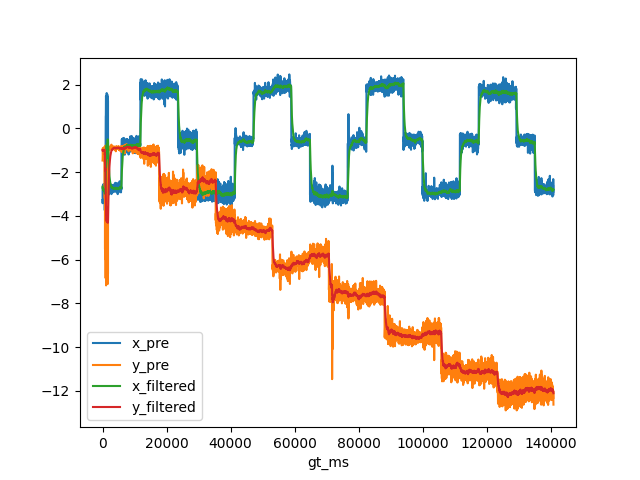

The file beside this chart, header and first rows:
, gt_ms, x_gt, y_gt, x_pre, y_pre, x_filtered, y_filtered
0, 0.0, -3.031, -0.6694, -3.269, -1.465, -2.657, -0.9804
1, 33.0, -3.031, -0.6694, -3.417, -1.428, -2.731, -1.024
2, 67.0, -3.031, -0.6694, -2.657, -0.918, -2.724, -1.014
3, 100.0, -3.031, -0.6694, -2.668, -0.8926, -2.718, -1.002
4, 133.0, -3.031, -0.6694, -3.186, -1.149, -2.764, -1.017
5, 167.0, -3.031, -0.6694, -3.184, -1.125, -2.803, -1.027
6, 200.0, -3.031, -0.6694, -2.607, -0.9381, -2.785, -1.018
7, 233.0, -3.031, -0.6694, -3.134, -1.021, -2.819, -1.019
8, 267.0, -3.031, -0.6694, -2.646, -0.9507, -2.802, -1.012
9, 300.0, -3.031, -0.6694, -2.543, -0.9422, -2.778, -1.006
10, 333.0, -3.031, -0.6694, -3.195, -1.059, -2.818, -1.011
11, 367.0, -3.031, -0.6694, -2.554, -1.004, -2.793, -1.01
12, 400.0, -3.031, -0.6694, -3.238, -0.9966, -2.835, -1.009
13, 433.0, -3.031, -0.6694, -2.627, -0.968, -2.815, -1.005
14, 467.0, -3.031, -0.6694, -3.113, -0.8546, -2.843, -0.9909
15, 500.0, -3.031, -0.6694, -2.573, -0.999, -2.818, -0.9916
16, 533.0, -3.031, -0.6694, -3.29, -0.9202, -2.864, -0.9847
17, 567.0, -3.031, -0.6694, -2.769, -1.002, -2.855, -0.9864
18, 600.0, -3.031, -0.6694, -3.143, -0.936, -2.882, -0.9816
19, 633.0, -3.031, -0.6694, -2.598, -0.9578, -2.854, -0.9793
20, 667.0, -3.031, -0.6694, -3.124, -0.9478, -2.88, -0.9764
21, 700.0, -3.031, -0.6694, -3.739, -3.193, -2.961, -1.189
22, 733.0, -3.031, -0.6694, -2.713, -0.887, -2.937, -1.16
23, 767.0, -3.031, -0.6694, -3.266, -5.521, -2.968, -1.586
24, 800.0, -3.031, -0.6694, -2.585, -0.9529, -2.932, -1.526
25, 833.0, -3.031, -0.6694, -3.242, -5.529, -2.962, -1.925
26, 867.0, -3.031, -0.6694, -2.789, -0.7882, -2.946, -1.817
27, 900.0, -3.031, -0.6694, -3.047, -5.979, -2.955, -2.222
28, 933.0, -3.031, -0.6694, -1.417, -2.488, -2.805, -2.247
29, 967.0, -3.031, -0.6694, -0.03998, -6.841, -2.538, -2.696
30, 1000, -3.031, -0.6694, 0.5433, -5.156, -2.241, -2.93
31, 1033, -3.031, -0.6694, 0.6135, -5.148, -1.96, -3.147
32, 1067, -3.031, -0.6694, 1.482, -6.998, -1.628, -3.519
33, 1100, -3.031, -0.6694, 1.423, -7.174, -1.335, -3.871
34, 1133, -3.031, -0.6694, -0.4717, -4.179, -1.252, -3.901
35, 1167, -3.031, -0.6694, -2.559, -0.9317, -1.377, -3.612
36, 1200, -3.031, -0.6694, 1.368, -6.968, -1.114, -3.935
37, 1233, -3.031, -0.6694, -2.528, -0.9806, -1.253, -3.64
38, 1267, -3.031, -0.6694, 1.098, -7.106, -1.028, -3.975
39, 1300, -3.031, -0.6694, 1.619, -6.901, -0.7744, -4.256
40, 1333, -3.031, -0.6694, -2.495, -0.9864, -0.9441, -3.929
41, 1367, -3.031, -0.6694, 1.337, -7.046, -0.726, -4.23
42, 1400, -3.031, -0.6694, -2.571, -0.9235, -0.9032, -3.908
43, 1433, -3.031, -0.6694, -2.63, -0.8997, -1.073, -3.609
44, 1467, -3.031, -0.6694, 1.562, -6.783, -0.8196, -3.916
45, 1500, -3.031, -0.6694, -2.376, -1.09, -0.9683, -3.643
46, 1533, -3.031, -0.6694, 1.358, -7, -0.7392, -3.978
47, 1567, -3.031, -0.6694, -2.738, -0.8437, -0.9309, -3.674
48, 1600, -3.031, -0.6694, 1.461, -7.088, -0.7013, -4.005
49, 1633, -3.031, -0.6694, 1.349, -7.108, -0.5001, -4.313
50, 1667, -3.031, -0.6694, -2.679, -0.8768, -0.7096, -3.979
51, 1700, -3.031, -0.6694, 1.272, -6.632, -0.5203, -4.234
52, 1733, -3.031, -0.6694, -2.733, -0.8386, -0.7387, -3.895
53, 1767, -3.031, -0.6694, -2.198, -1.985, -0.8778, -3.712
54, 1800, -3.031, -0.6694, -2.622, -0.9521, -1.044, -3.447
55, 1833, -3.031, -0.6694, -2.513, -0.9559, -1.188, -3.202
56, 1867, -3.031, -0.6694, -3.035, -0.7964, -1.364, -2.972
57, 1900, -3.031, -0.6694, -2.867, -0.8302, -1.506, -2.768
58, 1933, -3.031, -0.6694, -2.658, -0.8587, -1.618, -2.581
59, 1967, -3.031, -0.6694, -2.793, -0.8934, -1.73, -2.421
... 4,164 more rows
